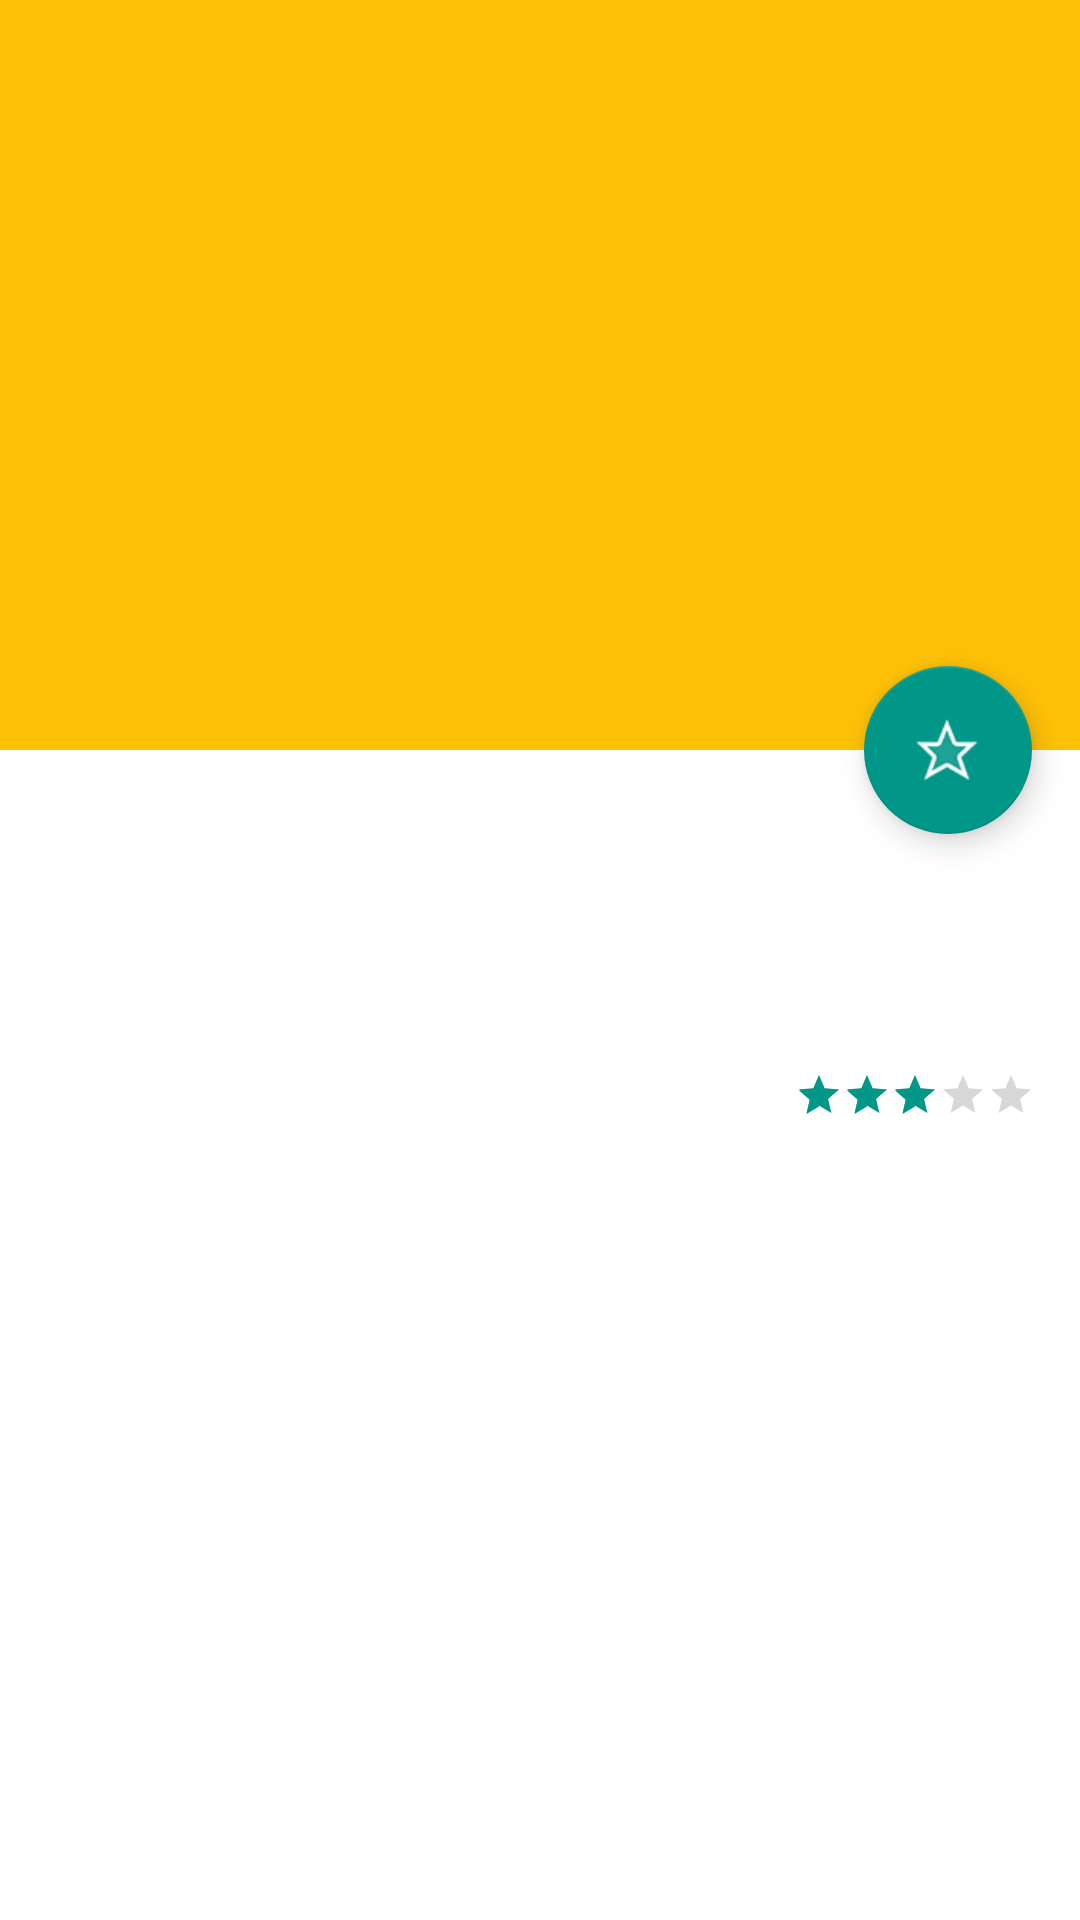

Android layout source for this screen:
<!-- AndroidManifest.xml: application theme AppTheme -->
<!-- res/layout/fragment_details.xml -->
<android.support.design.widget.CoordinatorLayout xmlns:android="http://schemas.android.com/apk/res/android"
    xmlns:app="http://schemas.android.com/apk/res-auto"
    xmlns:tools="http://schemas.android.com/tools"
    android:id="@+id/fullScreen"
    android:layout_width="match_parent"
    android:layout_height="match_parent"
    android:background="@android:color/white">

    <android.support.design.widget.AppBarLayout
        android:layout_width="match_parent"
        android:layout_height="250dp"
        android:id="@+id/appBar"
        android:theme="@style/ThemeOverlay.AppCompat.Dark.ActionBar">

        <android.support.design.widget.CollapsingToolbarLayout
            android:id="@+id/collapsing_toolbar"
            android:layout_width="match_parent"
            android:layout_height="match_parent"
            app:contentScrim="?attr/colorPrimary"
            app:layout_scrollFlags="scroll|exitUntilCollapsed">

            <ImageView
                android:id="@+id/movieBanner"
                android:layout_width="match_parent"
                android:layout_height="match_parent"
                android:scaleType="centerCrop"
                android:src="@mipmap/ic_launcher"
                app:layout_collapseMode="parallax" />


            <RelativeLayout
                android:layout_width="match_parent"
                android:layout_height="match_parent"
                app:layout_collapseMode="parallax">

                <ProgressBar
                    android:id="@+id/progressBar"
                    style="?android:attr/progressBarStyle"
                    android:layout_width="wrap_content"
                    android:layout_height="wrap_content"
                    android:layout_gravity="center"
                    android:layout_centerInParent="true"
                    android:visibility="gone"
                    />

            </RelativeLayout>


            <android.support.v7.widget.Toolbar
                android:id="@+id/toolbar"
                android:layout_width="match_parent"
                android:layout_height="?attr/actionBarSize"
                app:layout_collapseMode="pin"
                >

            </android.support.v7.widget.Toolbar>

        </android.support.design.widget.CollapsingToolbarLayout>

    </android.support.design.widget.AppBarLayout>

    <android.support.v4.widget.NestedScrollView
        android:layout_width="match_parent"
        android:layout_height="match_parent"
        android:paddingBottom="?attr/actionBarSize"
        app:layout_behavior="@string/appbar_scrolling_view_behavior">

        <LinearLayout
            android:layout_width="match_parent"
            android:layout_height="match_parent"
            android:orientation="vertical"
            android:paddingTop="@dimen/textMargn">

        <RelativeLayout
            android:layout_width="match_parent"
            android:layout_height="wrap_content">

            <ImageView
                android:layout_width="100dp"
                android:layout_height="200dp"
                android:scaleType="centerCrop"
                android:src="@drawable/placeholder"
                android:id="@+id/poster"
                android:layout_alignParentLeft="true"
                android:layout_margin="@dimen/textMargn"/>

            <LinearLayout
                android:layout_width="100dp"
                android:layout_height="200dp"
                android:gravity="center"
                android:layout_alignParentRight="true"
                android:orientation="vertical"
                android:id="@+id/detailsContainer"
                android:layout_margin="@dimen/textMargn">

                <TextView
                    style="@style/defaultTextViewStyle"
                    android:id="@+id/releaseDate"
                    android:layout_margin="@dimen/textMargn"/>

                <RatingBar
                    android:layout_width="wrap_content"
                    android:layout_height="wrap_content"
                    style="?android:attr/ratingBarStyleSmall"
                    android:numStars="5"
                    android:isIndicator="true"
                    android:rating="3.0"
                    android:id="@+id/moveRating"
                    />

                <TextView
                    style="@style/defaultTextViewStyle"
                    android:id="@+id/voteNumber"/>

            </LinearLayout>


        </RelativeLayout>

            <TextView
                style="@style/defaultTextViewStyle"
                android:textStyle="normal"
                android:id="@+id/overView"
                android:gravity="left"
                tools:text= "Lorem ipsum dolor sit amet, has ne maiestatis sententiae, purto magna detracto cu vis. Has et modo graeci, ne nam nostrud necessitatibus, sea quodsi democritum eu. Ei cum mutat essent. Mei ea tollit senserit mediocrem. Cum assentior referrentur ex, augue voluptua efficiantur qui in."
                android:layout_margin="@dimen/textMargn"/>

            <FrameLayout
                android:layout_width="match_parent"
                android:layout_height="wrap_content"
                android:id="@+id/trailersContainer"/>

            <FrameLayout
                android:layout_width="match_parent"
                android:layout_height="wrap_content"
                android:id="@+id/reviewsContainer"
                android:layout_marginBottom="@dimen/textSize"/>

        </LinearLayout>

    </android.support.v4.widget.NestedScrollView>

    <android.support.design.widget.FloatingActionButton
        android:id="@+id/fab"
        android:layout_width="wrap_content"
        android:layout_height="wrap_content"
        android:layout_marginBottom="@dimen/activity_vertical_margin"
        android:layout_marginRight="@dimen/activity_horizontal_margin"
        app:layout_anchor="@id/appBar"
        app:layout_anchorGravity="bottom|right"
        android:src="@drawable/rating_star" />


</android.support.design.widget.CoordinatorLayout>
<!-- resources referenced by this layout -->
<resources>
  <dimen name="activity_horizontal_margin">16dp</dimen>
  <dimen name="activity_vertical_margin">16dp</dimen>
  <dimen name="textMargn">5dp</dimen>
  <dimen name="textSize">15sp</dimen>
  <!-- drawable rating_star: png bitmap (drawable, 1483 bytes) -->
  <style name="defaultTextViewStyle" parent="@android:style/TextAppearance.Widget.TextView">
          <item name="android:layout_width">wrap_content</item>
          <item name="android:layout_height">wrap_content</item>
          <item name="android:textStyle">bold</item>
          <item name="android:textColor">@color/black</item>
          <item name="android:textSize">@dimen/textSize</item>
          <item name="android:gravity">center</item>
      </style>
  <style name="AppTheme" parent="Theme.AppCompat.Light.DarkActionBar">
          
          <item name="colorPrimary">@color/colorPrimary</item>
          <item name="colorPrimaryDark">@color/colorPrimaryDark</item>
          <item name="colorAccent">@color/colorAccent</item>
      </style>
  <color name="black">@android:color/black</color>
  <color name="colorPrimary">#FFC107</color>
  <color name="colorPrimaryDark">#FFA000</color>
  <color name="colorAccent">#009688</color>
</resources>
